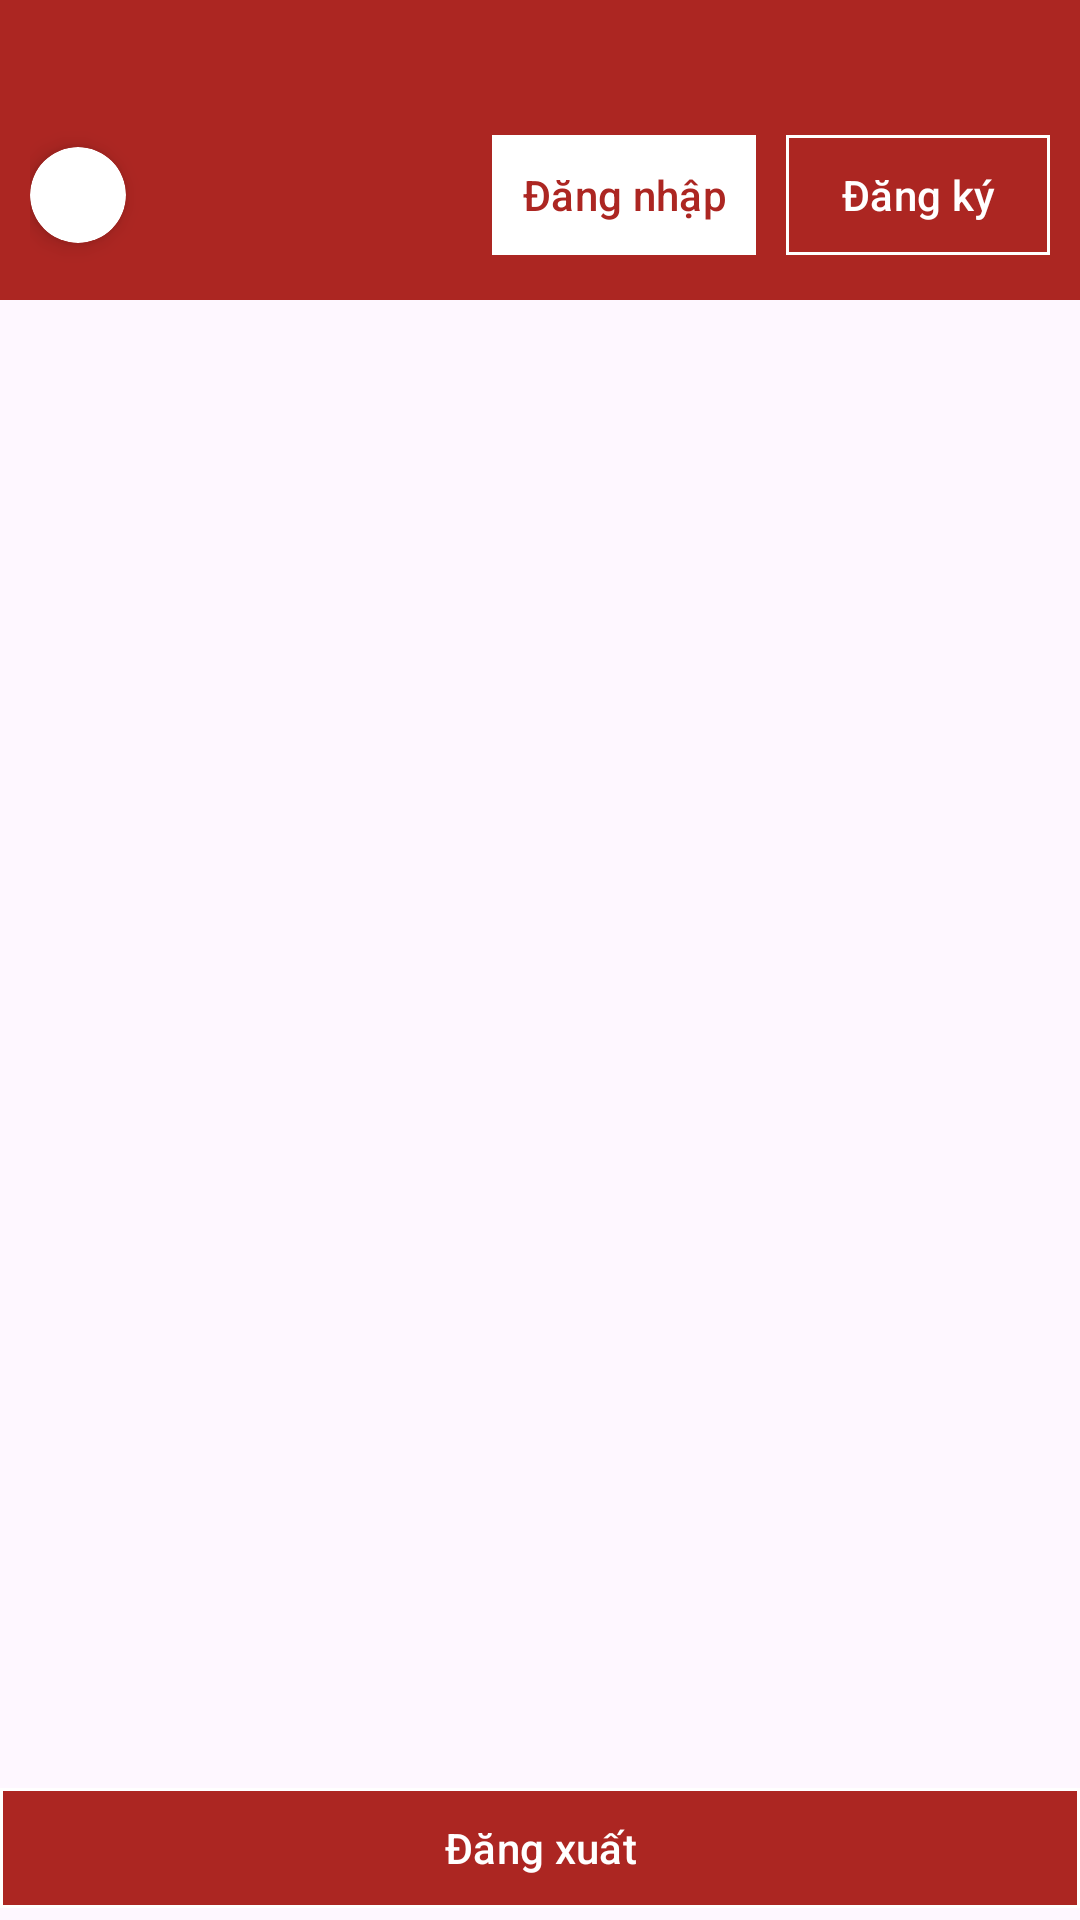

Produce the Android XML layout that renders to this screen, including the resource entries it uses.
<!-- AndroidManifest.xml: application theme Theme.WheneverApp -->
<!-- res/layout/fragment_profile.xml -->
<?xml version="1.0" encoding="utf-8"?>
<LinearLayout xmlns:android="http://schemas.android.com/apk/res/android"
  xmlns:tools="http://schemas.android.com/tools"
  android:layout_width="match_parent"
  android:layout_height="match_parent"
  android:orientation="vertical"
  xmlns:app="http://schemas.android.com/apk/res-auto"
  tools:context=".Fragment.ProfileFragment">
  <LinearLayout
    android:layout_width="match_parent"
    android:layout_height="wrap_content"
    android:orientation="vertical"
    android:background="@color/primary"
    android:paddingTop="40dp"
    android:paddingBottom="10dp">

    <LinearLayout
      android:layout_width="match_parent"
      android:layout_height="50dp"
      android:paddingHorizontal="10dp"
      android:gravity="center_vertical">

      <androidx.cardview.widget.CardView
        android:layout_width="wrap_content"
        android:layout_height="wrap_content"
        app:cardBackgroundColor="@color/white"
        app:cardCornerRadius="100dp"
        app:cardElevation="4dp"
        app:contentPadding="4dp">
        <ImageView
          android:layout_width="24dp"
          android:layout_height="24dp"
          android:src="@drawable/ic_profile" />
      </androidx.cardview.widget.CardView>

      
      <View
        android:layout_width="0dp"
        android:layout_height="wrap_content"
        android:layout_weight="1"/>

      <com.google.android.material.button.MaterialButton
        android:id="@+id/signInFrmBtn"
        android:layout_width="wrap_content"
        android:layout_height="wrap_content"
        app:cornerRadius="0dp"
        app:backgroundTint="@color/white"
        android:padding="10dp"
        android:text="Đăng nhập"
        android:textColor="@color/primary"
        android:layout_marginRight="10dp"/>
      <com.google.android.material.button.MaterialButton
        android:id="@+id/signUpFrmBtn"
        android:layout_width="wrap_content"
        android:layout_height="wrap_content"
        app:cornerRadius="0dp"
        app:backgroundTint="@color/primary"
        app:strokeColor="@color/white"
        app:strokeWidth="1dp"
        android:padding="10dp"
        android:text="Đăng ký"
        android:textColor="@color/white" />
    </LinearLayout>
  </LinearLayout>
  <View
    android:layout_width="match_parent"
    android:layout_height="0dp"
    android:layout_weight="1"/>
  <com.google.android.material.button.MaterialButton
    android:id="@+id/logOutBtn"
    android:layout_width="match_parent"
    android:layout_height="wrap_content"
    app:cornerRadius="0dp"
    app:backgroundTint="@color/primary"
    app:strokeColor="@color/white"
    app:strokeWidth="1dp"
    android:padding="10dp"
    android:text="Đăng xuất"
    android:textColor="@color/white" />
</LinearLayout>
<!-- resources referenced by this layout -->
<resources>
  <color name="primary">#ac2622</color>
  <color name="white">#FFFFFFFF</color>
  <style name="Theme.WheneverApp" parent="Base.Theme.WheneverApp" />
  <style name="Base.Theme.WheneverApp" parent="Theme.Material3.DayNight.NoActionBar">
      
      
    </style>
</resources>
